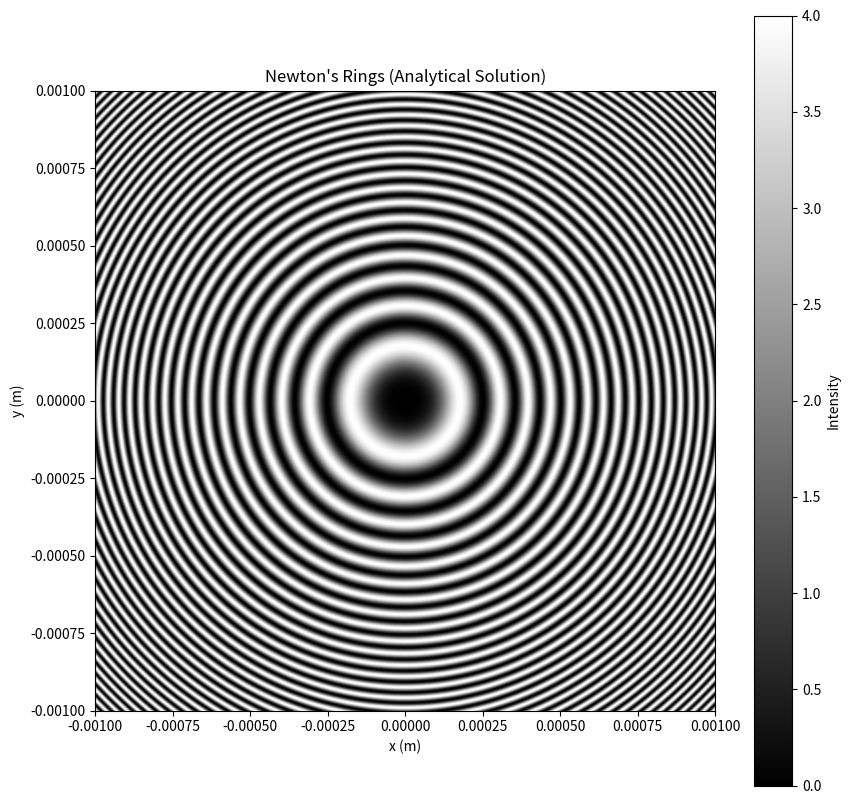

Generate this figure with matplotlib:
import numpy as np
import matplotlib.pyplot as plt

def setup_parameters():
    """
    设置模拟牛顿环所需的参数
    
    返回:
    tuple: 包含激光波长(lambda_light,单位m)、透镜曲率半径(R_lens,单位m)的元组
    """
    lambda_light = 632.8e-9  # 氦氖激光波长 (m)
    R_lens = 0.1             # 透镜曲率半径 (m)
    return lambda_light, R_lens

def generate_grid():
    """
    生成模拟所需的网格坐标
    
    返回:
    tuple: 包含网格坐标X、Y以及径向距离r的元组
    """
    # 调整范围至±1mm，确保r的最大值远小于R_lens
    x = np.linspace(-0.001, 0.001, 1000)
    y = np.linspace(-0.001, 0.001, 1000)
    X, Y = np.meshgrid(x, y)
    r = np.sqrt(X**2 + Y**2)
    return X, Y, r

def calculate_intensity(r, lambda_light, R_lens):
    """
    计算干涉强度分布
    
    参数:
    r (np.ndarray): 径向距离数组
    lambda_light (float): 激光波长(m)
    R_lens (float): 透镜曲率半径(m)
    
    返回:
    np.ndarray: 干涉强度分布数组
    """
    # 直接计算薄膜厚度d（由于r远小于R_lens，无需处理虚数）
    d = R_lens - np.sqrt(R_lens**2 - r**2)
    # 计算光强（公式与实验原理一致）
    intensity = 4 * (np.sin(2 * np.pi * d / lambda_light))**2
    return intensity

def plot_newton_rings(intensity):
    """
    绘制牛顿环干涉条纹图像
    
    参数:
    intensity (np.ndarray): 干涉强度分布数组
    """
    plt.figure(figsize=(10, 10))
    plt.imshow(
        intensity, 
        cmap='gray', 
        extent=(-0.001, 0.001, -0.001, 0.001),  # 调整显示范围
        vmin=0,                                  # 设置颜色范围下限
        vmax=4,                                 # 设置颜色范围上限
        origin='lower'
    )
    plt.colorbar(label='Intensity')
    plt.title("Newton's Rings (Analytical Solution)")
    plt.xlabel("x (m)")
    plt.ylabel("y (m)")
    plt.show()

if __name__ == "__main__":
    lambda_light, R_lens = setup_parameters()
    X, Y, r = generate_grid()
    intensity = calculate_intensity(r, lambda_light, R_lens)
    plot_newton_rings(intensity)
